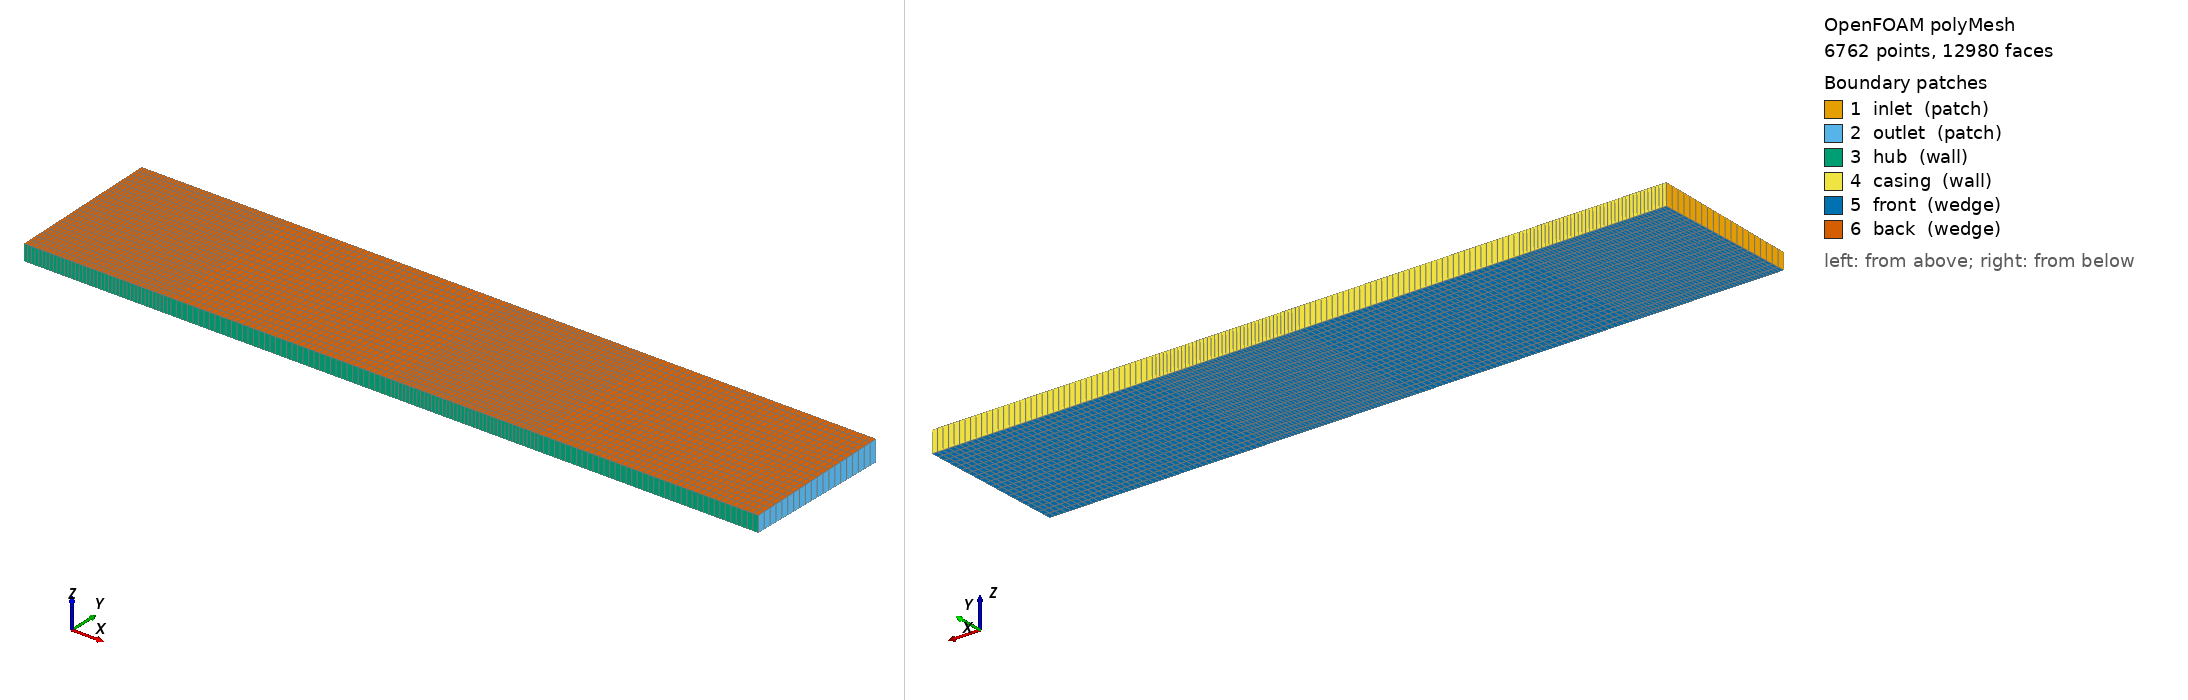

OpenFOAM case: the committed polyMesh, 6762 points, 12980 faces. Boundary patches (legend numbers): 1 inlet (patch), 2 outlet (patch), 3 hub (wall), 4 casing (wall), 5 front (wedge), 6 back (wedge). Left view from above one corner, right view from below the opposite corner. Boundary conditions: 5 field file(s) under 0/; 6 of 6 drawn patches have an entry in a shipped field file.

=== constant/polyMesh/boundary ===
/*--------------------------------*- C++ -*----------------------------------*\
| =========                 |                                                 |
| \\      /  F ield         | OpenFOAM: The Open Source CFD Toolbox           |
|  \\    /   O peration     | Version:  2406                                  |
|   \\  /    A nd           | Website:  www.openfoam.com                      |
|    \\/     M anipulation  |                                                 |
\*---------------------------------------------------------------------------*/
FoamFile
{
    version     2.0;
    format      ascii;
    arch        "LSB;label=32;scalar=64";
    class       polyBoundaryMesh;
    location    "constant/polyMesh";
    object      boundary;
}
// * * * * * * * * * * * * * * * * * * * * * * * * * * * * * * * * * * * * * //

6
(
    inlet
    {
        type            patch;
        nFaces          20;
        startFace       6220;
    }
    outlet
    {
        type            patch;
        nFaces          20;
        startFace       6240;
    }
    hub
    {
        type            wall;
        inGroups        1(wall);
        nFaces          160;
        startFace       6260;
    }
    casing
    {
        type            wall;
        inGroups        1(wall);
        nFaces          160;
        startFace       6420;
    }
    front
    {
        type            wedge;
        inGroups        1(wedge);
        nFaces          3200;
        startFace       6580;
    }
    back
    {
        type            wedge;
        inGroups        1(wedge);
        nFaces          3200;
        startFace       9780;
    }
)

// ************************************************************************* //


=== system/blockMeshDict ===
FoamFile
{
    version     2.0;
    format      ascii;
    class       dictionary;
    object      blockMeshDict;
}
convertToMeters 1;
vertices
(
    (0 0.1875 -0.00327233)
    (0 0.1875 0.00327233)
    (0 0.25 -0.0043631)
    (0 0.25 0.0043631)
    (0.06 0.1875 -0.00327233)
    (0.06 0.1875 0.00327233)
    (0.06 0.25 -0.0043631)
    (0.06 0.25 0.0043631)
    (0.15 0.1875 -0.00327233)
    (0.15 0.1875 0.00327233)
    (0.15 0.25 -0.0043631)
    (0.15 0.25 0.0043631)
    (0.21 0.1875 -0.00327233)
    (0.21 0.1875 0.00327233)
    (0.21 0.25 -0.0043631)
    (0.21 0.25 0.0043631)
    (0.3 0.1875 -0.00327233)
    (0.3 0.1875 0.00327233)
    (0.3 0.25 -0.0043631)
    (0.3 0.25 0.0043631)
);
blocks
(
    hex (0 4 6 2 1 5 7 3) (40 20 1) simpleGrading (1 1 1)
    hex (4 8 10 6 5 9 11 7) (40 20 1) simpleGrading (1 1 1)
    hex (8 12 14 10 9 13 15 11) (40 20 1) simpleGrading (1 1 1)
    hex (12 16 18 14 13 17 19 15) (40 20 1) simpleGrading (1 1 1)
);
edges
(
);
boundary
(
    inlet
    {
        type patch;
        faces
        (
            (0 1 3 2)
        );
    }
    outlet
    {
        type patch;
        faces
        (
            (16 17 19 18)
        );
    }
    hub
    {
        type wall;
        faces
        (
            (0 4 5 1) (4 8 9 5) (8 12 13 9) (12 16 17 13)
        );
    }
    casing
    {
        type wall;
        faces
        (
            (2 6 7 3) (6 10 11 7) (10 14 15 11) (14 18 19 15)
        );
    }
    front
    {
        type wedge;
        faces
        (
            (0 4 6 2) (4 8 10 6) (8 12 14 10) (12 16 18 14)
        );
    }
    back
    {
        type wedge;
        faces
        (
            (1 5 7 3) (5 9 11 7) (9 13 15 11) (13 17 19 15)
        );
    }
);
cellZones
(
    rotor
    {
        type cellZone;
        start 800;
        size  800;
    }
);
mergePatchPairs
(
);


=== system/controlDict ===
FoamFile
{
    version     2.0;
    format      ascii;
    class       dictionary;
    object      controlDict;
}

application     simpleFoam;
startFrom       startTime;
startTime       0;
stopAt          endTime;
endTime         0.5;
deltaT          5e-05;
writeControl    timeStep;
writeInterval   100;
purgeWrite      0;
runTimeModifiable true;
functions
{
    forceCoeffs
    {
        type            forceCoeffs;
        libs            ("forces");
        writeControl    timeStep;
        writeInterval   100;
        // 注意：请确认网格中是否存在名为 rotor_blades 的 patch。
        // 如果不存在，请修改为实际的叶片 patch 名称，否则只会产生警告。
        patches         (rotor_blades);
        rho             rhoInf;
        rhoInf          1.225;
        magUInf         60.7; 
        liftDir         (0 1 0);
        dragDir         (0 0 1);
        pitchAxis       (0 1 0);
        CofR            (0 0 0);
        // 修复：添加缺失的参考长度和参考面积
        lRef            1.0;
        Aref            1.0;
    }
}


=== 0/U ===
FoamFile
{
    version     2.0;
    format      ascii;
    class       volVectorField;
    object      U;
}
dimensions      [0 1 -1 0 0 0 0];
internalField   uniform (0 0 0);
boundaryField
{
    inlet
    {
        type fixedValue;
        value uniform (50 0 34.36);
    }
    outlet
    {
        type pressureInletOutletVelocity;
        value uniform (50 0 34.36);
    }
    hub
    {
        type noSlip;
    }
    casing
    {
        type noSlip;
    }
    front
    {
        type wedge;
    }
    back
    {
        type wedge;
    }
}


=== 0/k ===
FoamFile
{
    version     2.0;
    format      ascii;
    class       volScalarField;
    object      k;
}
dimensions      [0 2 -2 0 0 0 0];
internalField   uniform 1.5;
boundaryField
{
    inlet   { type fixedValue; value uniform 1; }
    outlet  { type zeroGradient; }
    hub     { type kqRWallFunction; value uniform 1; }
    casing  { type kqRWallFunction; value uniform 1; }
    front   { type wedge; }
    back    { type wedge; }
}


=== 0/nut ===
FoamFile
{
    version     2.0;
    format      ascii;
    class       volScalarField;
    object      nut;
}
dimensions      [0 2 -1 0 0 0 0];
internalField   uniform 0.01;
boundaryField
{
    inlet   { type calculated; value uniform 1e-5; }
    outlet  { type calculated; value uniform 1e-5; }
    hub     { type nutkWallFunction; value uniform 1e-5; }
    casing  { type nutkWallFunction; value uniform 1e-5; }
    front   { type wedge; }
    back    { type wedge; }
}


=== 0/omega ===
FoamFile
{
    version     2.0;
    format      ascii;
    class       volScalarField;
    object      omega;
}
dimensions      [0 0 -1 0 0 0 0];
internalField   uniform 100;
boundaryField
{
    inlet   { type fixedValue; value uniform 100; }
    outlet  { type zeroGradient; }
    hub     { type omegaWallFunction; value uniform 100; }
    casing  { type omegaWallFunction; value uniform 100; }
    front   { type wedge; }
    back    { type wedge; }
}


=== 0/p ===
FoamFile
{
    version     2.0;
    format      ascii;
    class       volScalarField;
    object      p;
}
dimensions      [0 2 -2 0 0 0 0];
internalField   uniform 0;
boundaryField
{
    inlet   { type zeroGradient; }
    outlet  { type fixedValue; value uniform 0; }
    hub     { type zeroGradient; }
    casing  { type zeroGradient; }
    front   { type wedge; }
    back    { type wedge; }
}


Also in the case, not shown: constant/polyMesh/faces (numeric list); constant/polyMesh/neighbour (numeric list); constant/polyMesh/owner (numeric list); constant/polyMesh/points (numeric list).
